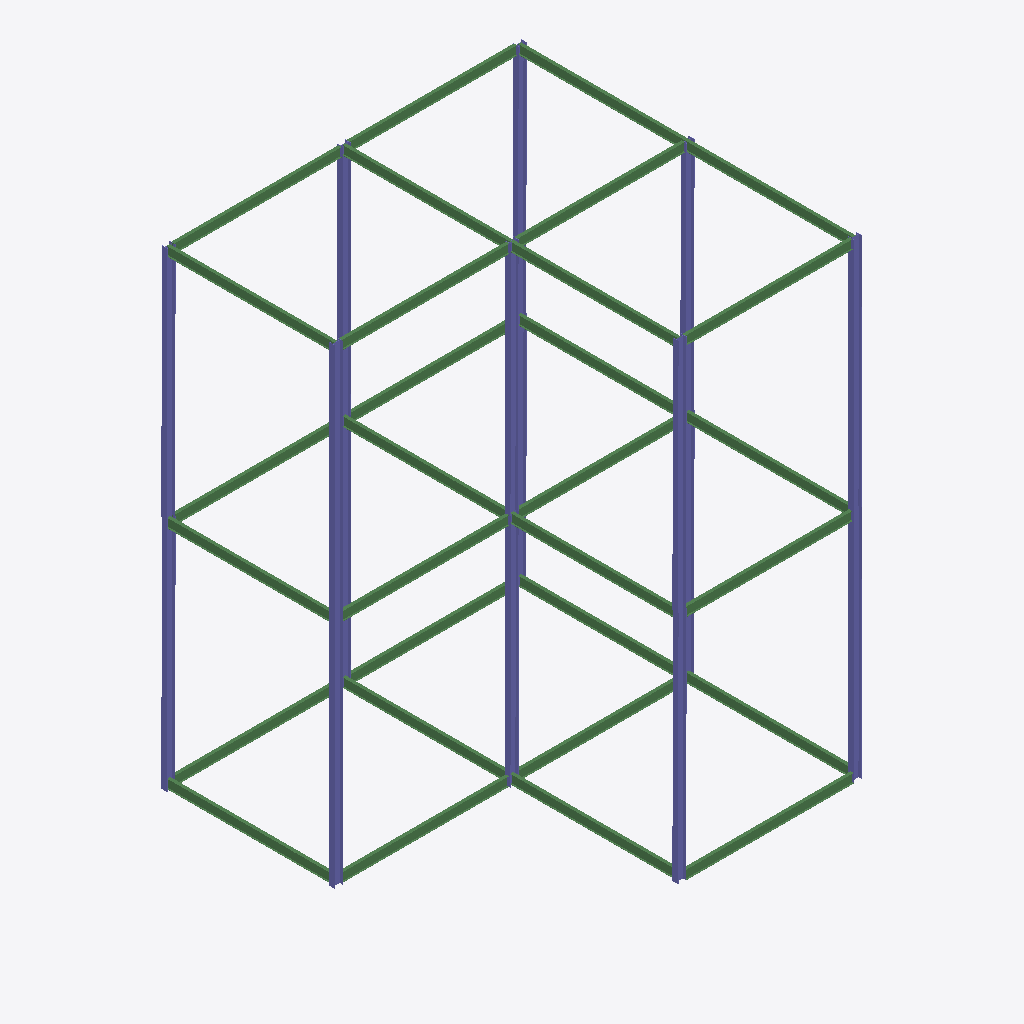
Isometric view of an IFC building model (IFC-SPF (STEP), schema IFC2X3, length unit millimetre), seen from the south-west, elements coloured by IFC class: 30 beams (green), 16 columns (violet).
Extent 15.8 m × 15.0 m × 20.6 m (x, y, z). Elements (49): 31 IfcBeam, 18 IfcColumn.

HEADER;
FILE_DESCRIPTION(('ViewDefinition [PresentationView]','Comment [Ironworkers Training Structure (1),SDS/2 Detailed model]'),'2;1');
FILE_NAME('s06-activity.ifc','2026-10-17T14:08:02+08:00',('belmore'),('Douglas Steel Fabricating Corp.'),'IfcOpenShell 0.8.5-post1','Bonsai 0.8.5-post1','None');
FILE_SCHEMA(('IFC2X3'));
ENDSEC;
DATA;
#560010=IFCPROJECT('1Q9Qo$4$$CGgrMT8FGVIkr',#560005,'Ironworkers Training Structure (1),SDS/2 Detailed model',$,$,$,$,(#560011),#560060);
#560020=IFCSITE('03vPFa$BHMIvRaIkil4IwQ',#560005,'Site',$,$,#560022,$,$,.ELEMENT.,$,$,$,$,$);
#560023=IFCBUILDING('2YjXF3aE7AHfCBRKFY83z2',#560005,'Building',$,$,#560025,$,$,.ELEMENT.,$,$,$);
#561431=IFCCOLUMN('1Bt2KiguHBKx00ZoK9n19O',#561445,'Column',$,$,#561729,#561444,$);
#560554=IFCCOLUMN('1GCF6x7rz4VwFKrA4nA1X6',#560568,'Column',$,$,#560840,#560567,$);
#561361=IFCCOLUMN('27wQgCgVP8txELUIYap_Xq',#561375,'Column',$,$,#561709,#561374,$);
#560329=IFCCOLUMN('2P1klAnFb7GRJ7tNPwsDIi',#560343,'Column',$,$,#561360,#560342,$);
#561341=IFCCOLUMN('1_dUSfwzP7R8j6uPrq$yqX',#561355,'Column',$,$,#561704,#561354,$);
#560891=IFCCOLUMN('3KLaw$sirEQx3Bt0irlBmw',#560905,'Column',$,$,#561340,#560904,$);
#561416=IFCCOLUMN('2RsAmxC6984fx6OtACkw5X',#561430,'Column',$,$,#561724,#561429,$);
#561451=IFCCOLUMN('0BJopH$sD629IA3R44LrBc',#561465,'Column',$,$,#561734,#561464,$);
#560534=IFCCOLUMN('2DdMgeWIP7iRfNbl_NbY9y',#560548,'Column',$,$,#560613,#560547,$);
#561175=IFCCOLUMN('0x8IKkcXn5RwFF7wRyqLUY',#561189,'Column',$,$,#561450,#561188,$);
#561466=IFCCOLUMN('0pdUKE8N1DTAV36XQEuIhJ',#561480,'Column',$,$,#561739,#561479,$);
#561381=IFCCOLUMN('0VSY0XPRP4o9ACRJSQGee_',#561395,'Column',$,$,#561714,#561394,$);
#561401=IFCCOLUMN('0mRL7wB0b5Vubdyqo7j5vK',#561415,'Column',$,$,#561719,#561414,$);
#560689=IFCBEAM('14$KmW0TT4EulbqivxeyqH',#560703,'Beam',$,$,#560708,#560702,$);
#561521=IFCBEAM('3wJNWiQbDBxu6CALD8wS84',#561535,'Beam',$,$,#561749,#561534,$);
#561561=IFCBEAM('0bvDCR8tnByu4Df6bccocw',#561575,'Beam',$,$,#561759,#561574,$);
#560654=IFCBEAM('25nfv0qEbAqus1ieA4yt_r',#560668,'Beam',$,$,#561520,#560667,$);
#561596=IFCBEAM('321zL9otDANvohXQxFNbj0',#561610,'Beam',$,$,#561769,#561609,$);
#561576=IFCBEAM('2XaBdj4qn7FwPNPEVtmDX5',#561590,'Beam',$,$,#561764,#561589,$);
#561501=IFCBEAM('2$jbK8dxzFTAo15hlwMptx',#561515,'Beam',$,$,#561744,#561514,$);
#560634=IFCBEAM('2q4xAenmX1PAKNS56wF9jp',#560648,'Beam',$,$,#561560,#560647,$);
#560514=IFCBEAM('3yF2R0X5PFjB7XeH1XP2wP',#560528,'Beam',$,$,#560653,#560527,$);
#561541=IFCBEAM('2J0deu06LAXvfgQIJC5wVh',#561555,'Beam',$,$,#561754,#561554,$);
#561656=IFCBEAM('1_9SFlewn18vivYtlVWq1N',#561670,'Beam',$,$,#561789,#561669,$);
#561611=IFCBEAM('12t_Yf6rH2VOQIjI7qRhaR',#561625,'Beam',$,$,#561774,#561624,$);
#561641=IFCBEAM('1A_kgM1iP8YAiq0fZuGREY',#561655,'Beam',$,$,#561784,#561654,$);
#561626=IFCBEAM('1vNX$GnsfBvAGavE_rWjcy',#561640,'Beam',$,$,#561779,#561639,$);
#561321=IFCBEAM('1oaETzLZD5FAUOyW6RT0Rw',#561335,'Beam',$,$,#561540,#561334,$);
#561281=IFCBEAM('0hqv_u6bb4BeiPG8UO5l66',#561295,'Beam',$,$,#561320,#561294,$);
#560821=IFCBEAM('15hJ4MSdvBtexMZhYLlrsa',#560835,'Beam',$,$,#560860,#560834,$);
#561225=IFCBEAM('0E1_TfSfz0agyR1cLo9sfq',#561239,'Beam',$,$,#561694,#561238,$);
#561240=IFCBEAM('1DpaRE7er5ZgemeOoXbqIr',#561254,'Beam',$,$,#561699,#561253,$);
#560861=IFCBEAM('0mVQKOF0f179FCjLepijC5',#560875,'Beam',$,$,#561074,#560874,$);
#561090=IFCBEAM('3132Ey5_P5QeU_rhNOPCxw',#561104,'Beam',$,$,#561259,#561103,$);
#561260=IFCBEAM('37n661wI1Bx9DrltKAJ3bU',#561274,'Beam',$,$,#561280,#561273,$);
#561210=IFCBEAM('2tL4xHk$T2jxWkmB3o3zcg',#561224,'Beam',$,$,#561689,#561223,$);
#561075=IFCBEAM('1tWoK_l_1C7haQwJi1_tUB',#561089,'Beam',$,$,#561194,#561088,$);
#560764=IFCBEAM('0XWwofkbf9sBLCqXHkgNq5',#560778,'Beam',$,$,#560783,#560777,$);
#560709=IFCBEAM('2vzS$0YhzBqObVBeE0nX9V',#560723,'Beam',$,$,#560728,#560722,$);
#561125=IFCBEAM('32y0BiM6jEawhjHU65QFGZ',#561139,'Beam',$,$,#561595,#561138,$);
#561140=IFCBEAM('2aEl0muTz9VepPbRJA8Ydx',#561154,'Beam',$,$,#561159,#561153,$);
#561160=IFCBEAM('1OoBRhBAL8kfn12RMZOVC9',#561174,'Beam',$,$,#561300,#561173,$);
#561301=IFCBEAM('2lRGH$oUjDpAvuFS784KbG',#561315,'Beam',$,$,#561500,#561314,$);
#560614=IFCCOLUMN('3KbvswM6HE3xvSnHBgjpnb',#560628,'Column',$,$,#561109,#560627,$);
#560744=IFCCOLUMN('19x5OTY0z17xtAwr8XDfZW',#560758,'Column',$,$,#561380,#560757,$);
#561110=IFCCOLUMN('0M55MJI6b0IPXckoXnYkdw',#561124,'Column',$,$,#561400,#561123,$);
ENDSEC;
